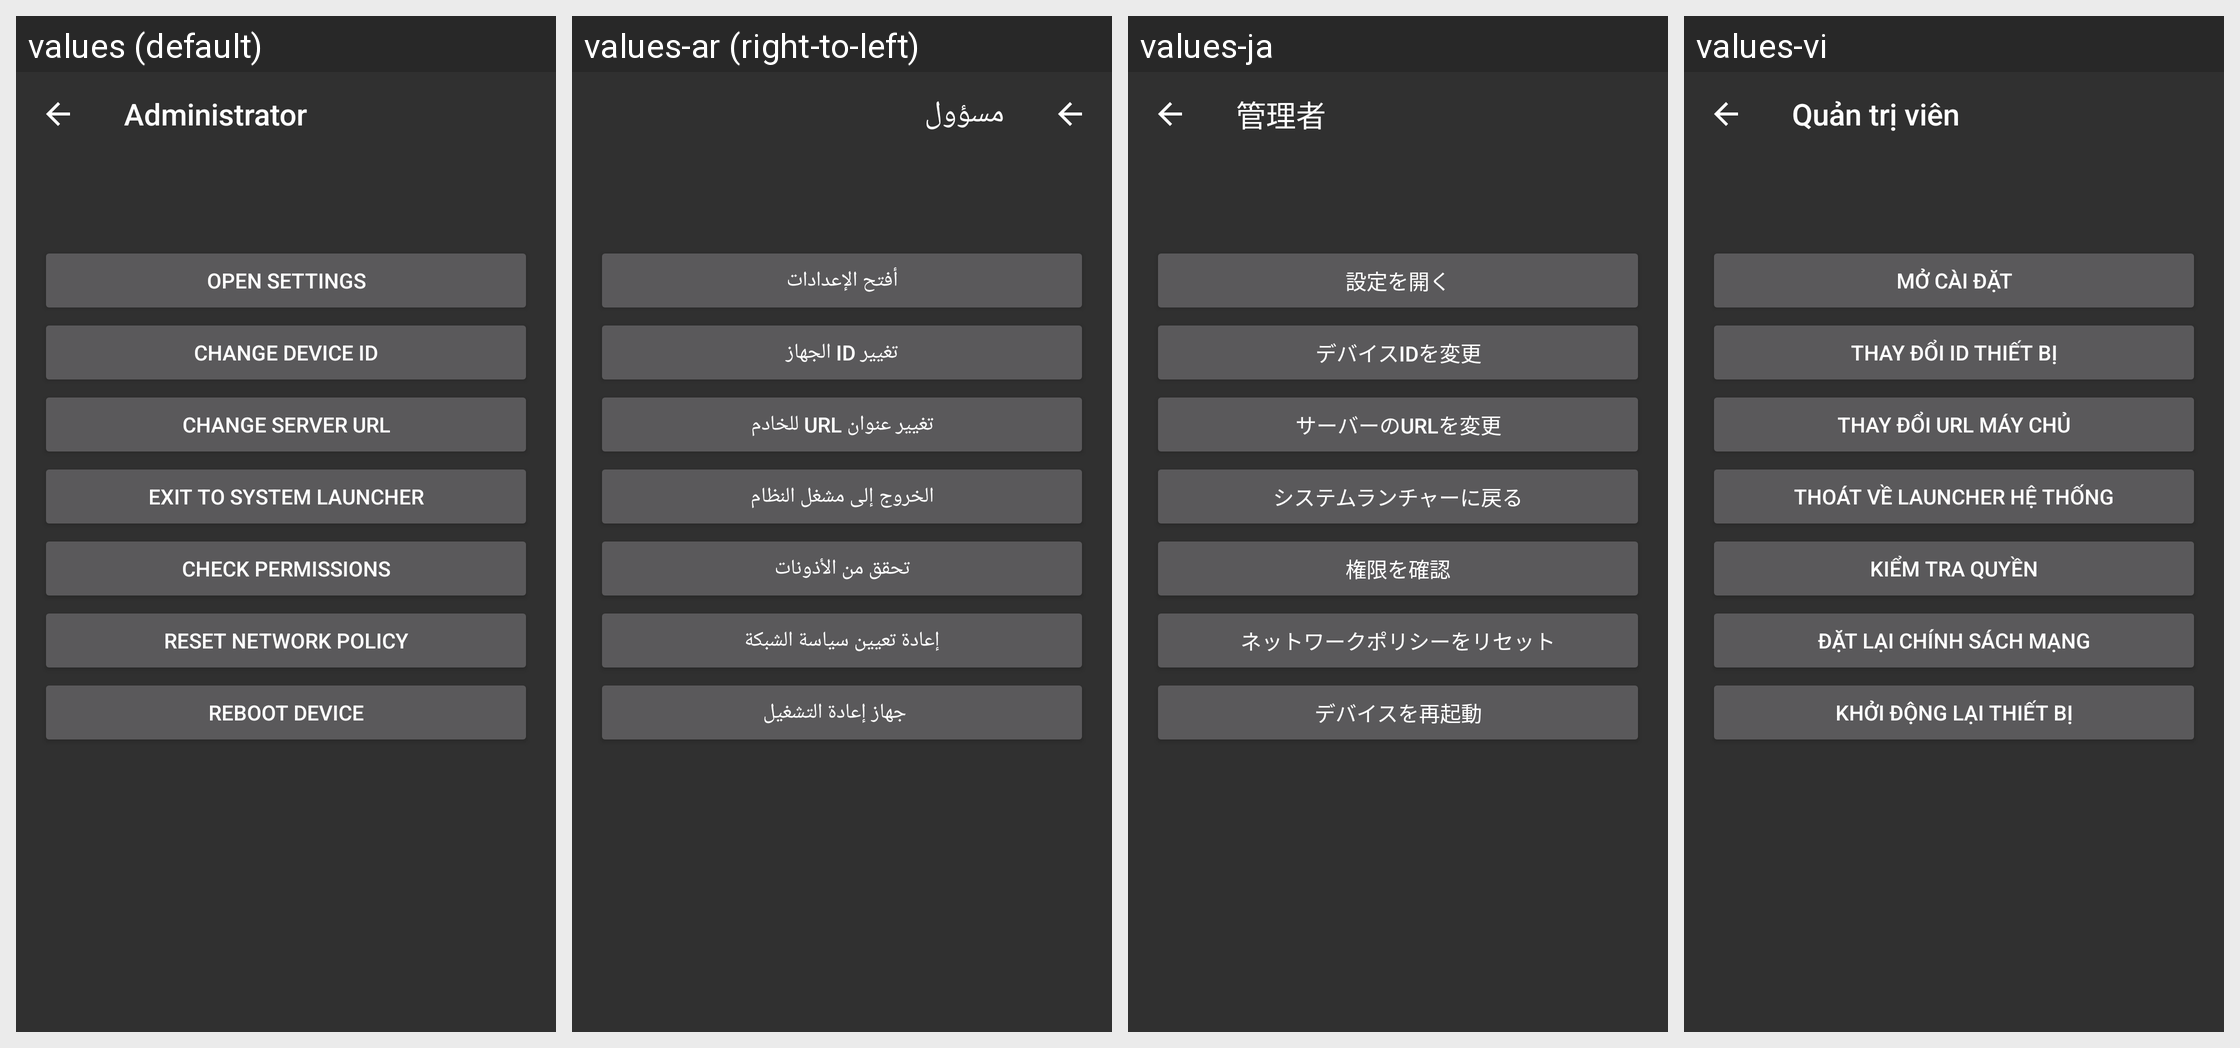

Translations of the strings shown on this Android screen, per locale in the grid:
Android screen res/layout/activity_admin.xml rendered under 4 locales, left to right: values (default), values-ar (right-to-left), values-ja, values-vi. Device: Nexus 5 (rendered at 1080×1920; each locale shown at half size, 540×960, under a caption strip naming it); theme AppTheme.
Other locales in the repository, not shown: values-cs, values-de, values-es, values-fr, values-it, values-pl-rPL, values-pt, values-ru, values-tr, values-zh-rCN, values-zh-rHK, values-zh-rTW.
Strings drawn on this screen, with the default value and each locale's value (text and hints the layout hard-codes appear in the picture but are not listed):

admin_title
  values: Administrator
  values-ar: مسؤول
  values-ja: 管理者
  values-vi: Quản trị viên

admin_allow_settings
  values: Open settings
  values-ar: أفتح الإعدادات
  values-ja: 設定を開く
  values-vi: Mở cài đặt

admin_change_device_id
  values: Change device ID
  values-ar: تغيير ID الجهاز
  values-ja: デバイスIDを変更
  values-vi: Thay đổi ID thiết bị

admin_change_server_url
  values: Change server URL
  values-ar: تغيير عنوان URL للخادم
  values-ja: サーバーのURLを変更
  values-vi: Thay đổi URL máy chủ

admin_exit
  values: Exit to system launcher
  values-ar: الخروج إلى مشغل النظام
  values-ja: システムランチャーに戻る
  values-vi: Thoát về launcher hệ thống

admin_reset_permissions
  values: Check permissions
  values-ar: تحقق من الأذونات
  values-ja: 権限を確認
  values-vi: Kiểm tra quyền

admin_reset_network
  values: Reset network policy
  values-ar: إعادة تعيين سياسة الشبكة
  values-ja: ネットワークポリシーをリセット
  values-vi: Đặt lại chính sách mạng

reboot
  values: Reboot device
  values-ar:     جهاز إعادة التشغيل 
  values-ja: デバイスを再起動
  values-vi: Khởi động lại thiết bị
